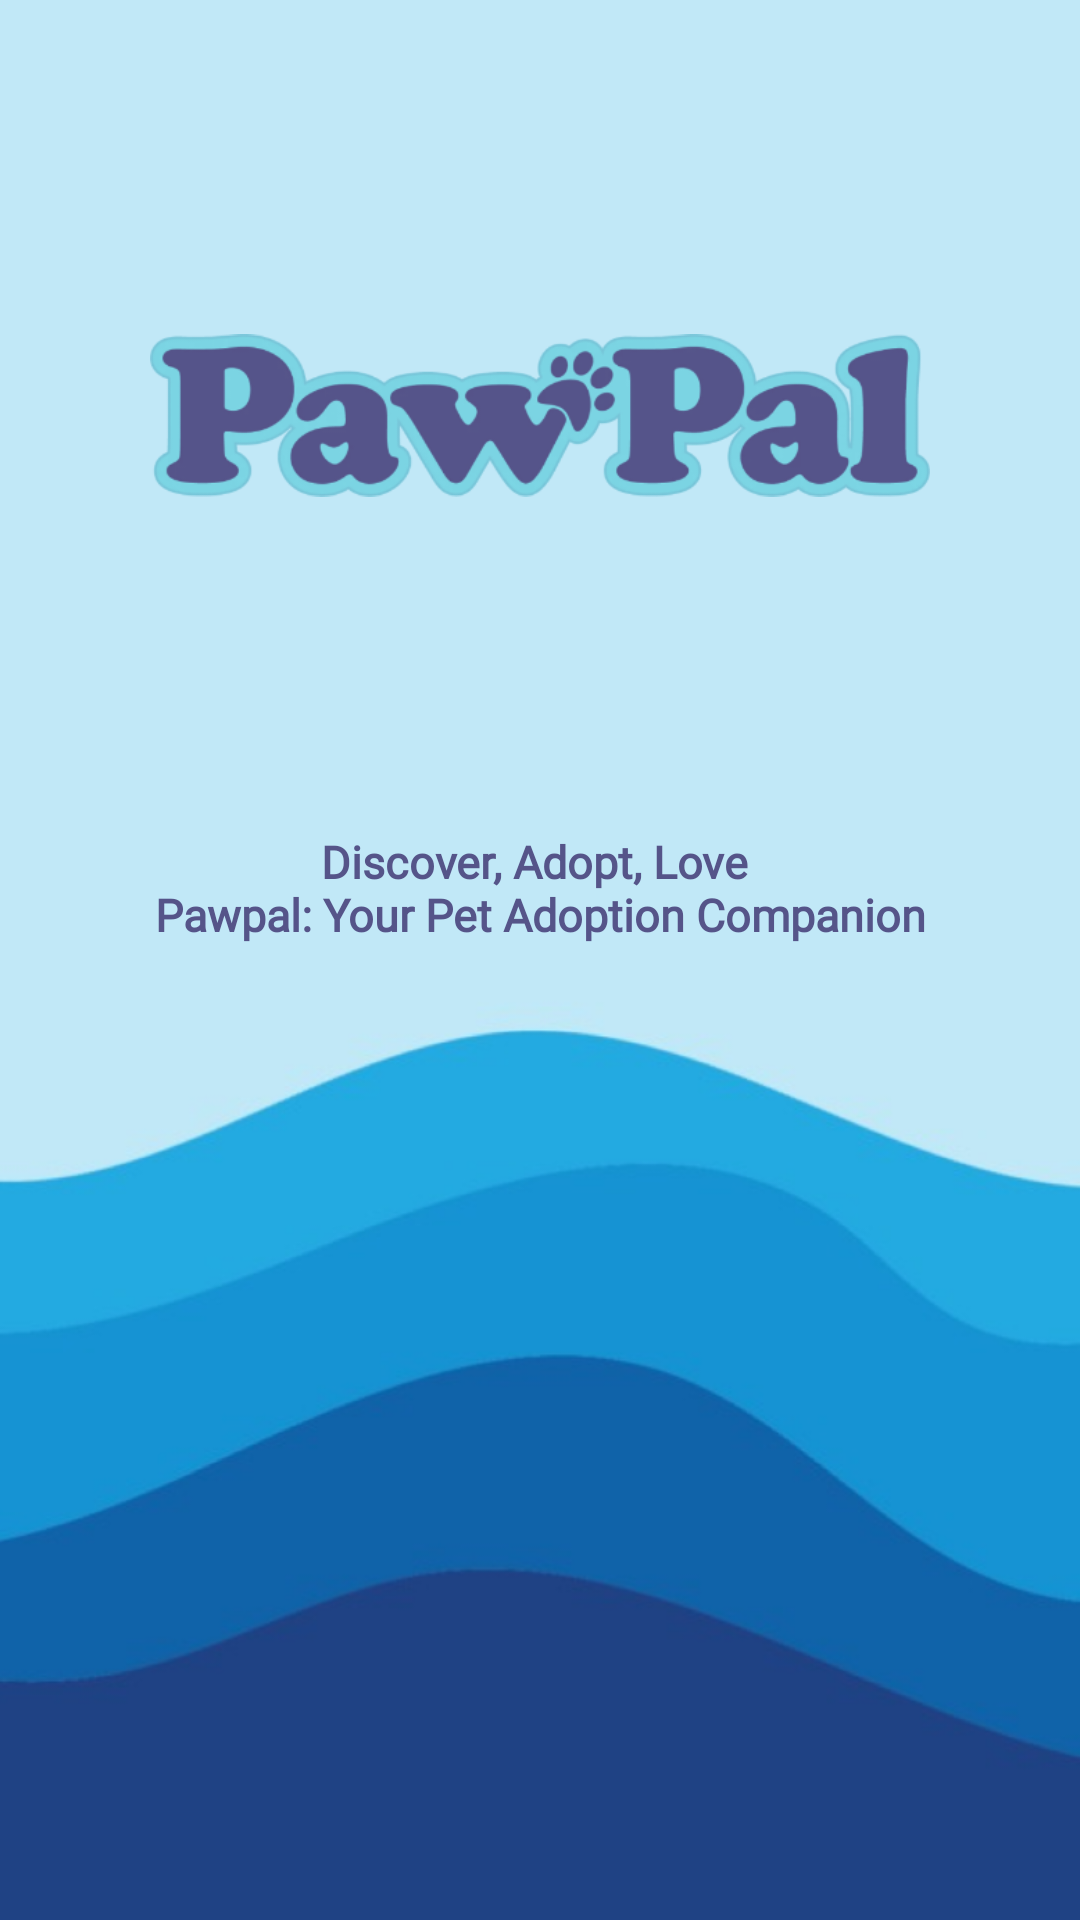

Produce the Android XML layout that renders to this screen, including the resource entries it uses.
<!-- AndroidManifest.xml: application theme Theme.PawPal -->
<!-- res/layout/activity_splash_screen.xml -->
<?xml version="1.0" encoding="utf-8"?>
<RelativeLayout xmlns:android="http://schemas.android.com/apk/res/android"
    xmlns:app="http://schemas.android.com/apk/res-auto"
    xmlns:tools="http://schemas.android.com/tools"
    android:layout_width="match_parent"
    android:layout_height="match_parent"
    tools:context=".activitySplashScreen"
    android:background="@drawable/bg">

    <ImageView
        android:id="@+id/imageTitleLogo"
        android:layout_width="match_parent"
        android:layout_height="wrap_content"
        android:src="@drawable/titlelogo"
        android:layout_marginHorizontal="50dp"
        android:layout_marginTop="80dp"/>

    <TextView
        android:id="@+id/textDAL"
        android:layout_width="match_parent"
        android:layout_height="wrap_content"
        android:layout_below="@id/imageTitleLogo"
        android:layout_marginTop="80dp"
        android:text="@string/textDescription"
        android:textSize="15sp"
        android:textColor="#555489"
        android:textStyle="bold"
        android:textAlignment="center"
        android:fontFamily="@font/robotoblack"/>

</RelativeLayout>
<!-- resources referenced by this layout -->
<resources>
  <!-- drawable bg: png bitmap (drawable, 120365 bytes) -->
  <!-- drawable titlelogo: png bitmap (drawable, 50904 bytes) -->
  <string name="textDescription">Discover, Adopt, Love \nPawpal: Your Pet Adoption Companion</string>
  <style name="Theme.PawPal" parent="Base.Theme.PawPal" />
  <style name="Base.Theme.PawPal" parent="Theme.Material3.DayNight.NoActionBar">
          
          
          <item name="android:navigationBarColor">#1f4284</item>
          <item name="android:statusBarColor">#c1e8f7</item>
      </style>
</resources>
